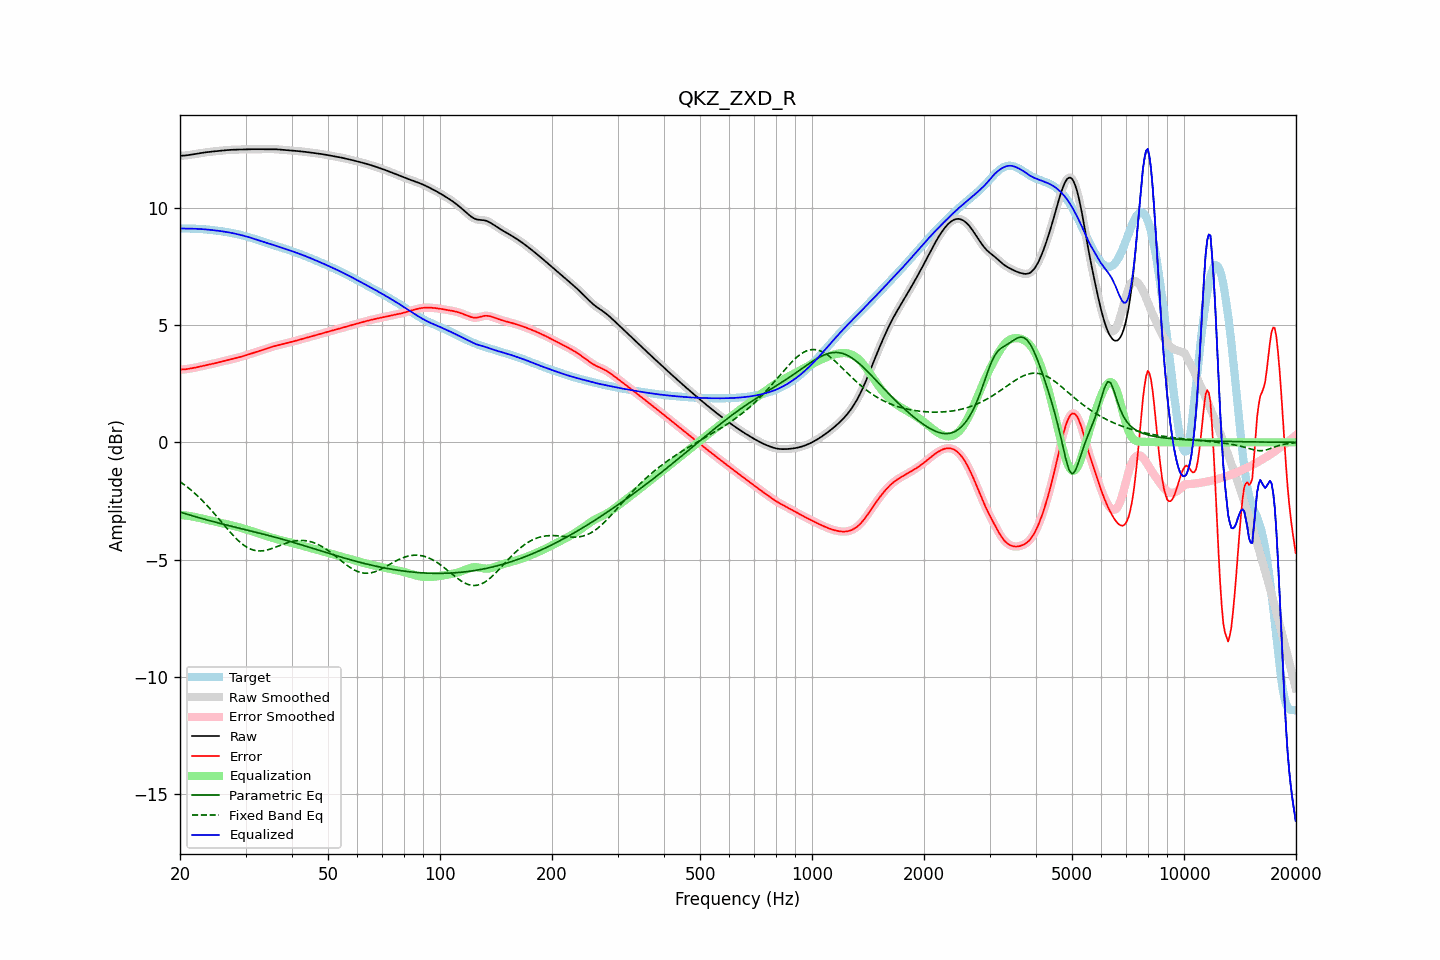

The table this chart was drawn from, first rows:
frequency, raw, error, smoothed, error_smoothed, equalization, parametric_eq, fixed_band_eq, equalized_raw, equalized_smoothed, target
20.00, 12.21, 3.10, 12.21, 3.10, -3.10, -2.97, -1.68, 9.12, 9.12, 9.11
20.20, 12.22, 3.10, 12.22, 3.10, -3.10, -2.99, -1.73, 9.11, 9.11, 9.11
20.40, 12.22, 3.11, 12.22, 3.11, -3.11, -3.02, -1.77, 9.11, 9.11, 9.11
20.61, 12.22, 3.11, 12.23, 3.11, -3.11, -3.04, -1.83, 9.11, 9.11, 9.11
20.81, 12.23, 3.12, 12.23, 3.12, -3.12, -3.06, -1.88, 9.11, 9.11, 9.11
21.02, 12.24, 3.13, 12.24, 3.13, -3.13, -3.08, -1.93, 9.11, 9.11, 9.11
21.23, 12.25, 3.14, 12.25, 3.14, -3.14, -3.10, -1.99, 9.11, 9.11, 9.11
21.44, 12.26, 3.15, 12.26, 3.15, -3.15, -3.12, -2.04, 9.11, 9.11, 9.11
21.66, 12.27, 3.17, 12.27, 3.17, -3.16, -3.14, -2.10, 9.11, 9.11, 9.11
21.87, 12.28, 3.18, 12.28, 3.18, -3.18, -3.16, -2.16, 9.10, 9.10, 9.11
22.09, 12.29, 3.19, 12.29, 3.19, -3.19, -3.18, -2.22, 9.10, 9.10, 9.10
22.31, 12.31, 3.21, 12.31, 3.21, -3.21, -3.20, -2.29, 9.10, 9.10, 9.10
22.54, 12.32, 3.22, 12.32, 3.22, -3.22, -3.22, -2.35, 9.09, 9.09, 9.09
22.76, 12.33, 3.24, 12.33, 3.24, -3.24, -3.24, -2.42, 9.09, 9.09, 9.09
22.99, 12.34, 3.25, 12.34, 3.25, -3.25, -3.26, -2.49, 9.09, 9.09, 9.09
23.22, 12.35, 3.27, 12.35, 3.27, -3.27, -3.27, -2.56, 9.08, 9.08, 9.08
23.45, 12.36, 3.29, 12.36, 3.29, -3.28, -3.29, -2.63, 9.08, 9.08, 9.08
23.69, 12.37, 3.30, 12.37, 3.30, -3.30, -3.31, -2.70, 9.07, 9.07, 9.07
23.92, 12.38, 3.32, 12.38, 3.32, -3.32, -3.33, -2.78, 9.06, 9.06, 9.06
24.16, 12.39, 3.33, 12.39, 3.33, -3.33, -3.35, -2.86, 9.06, 9.06, 9.06
24.40, 12.39, 3.34, 12.39, 3.34, -3.34, -3.37, -2.93, 9.05, 9.05, 9.05
24.65, 12.40, 3.36, 12.40, 3.36, -3.36, -3.39, -3.01, 9.04, 9.04, 9.04
24.89, 12.41, 3.37, 12.41, 3.37, -3.38, -3.40, -3.09, 9.03, 9.03, 9.03
25.14, 12.41, 3.39, 12.41, 3.39, -3.39, -3.42, -3.17, 9.02, 9.02, 9.02
25.39, 12.42, 3.41, 12.42, 3.41, -3.41, -3.44, -3.25, 9.01, 9.01, 9.01
25.65, 12.43, 3.42, 12.43, 3.42, -3.42, -3.46, -3.33, 9.01, 9.01, 9.00
25.91, 12.44, 3.44, 12.44, 3.44, -3.44, -3.47, -3.41, 9.00, 9.00, 8.99
26.16, 12.44, 3.46, 12.44, 3.46, -3.46, -3.49, -3.49, 8.98, 8.98, 8.98
26.43, 12.45, 3.47, 12.45, 3.47, -3.47, -3.51, -3.58, 8.97, 8.97, 8.97
26.69, 12.45, 3.49, 12.45, 3.49, -3.49, -3.53, -3.66, 8.96, 8.96, 8.96
26.96, 12.46, 3.51, 12.46, 3.51, -3.51, -3.54, -3.74, 8.95, 8.95, 8.95
27.23, 12.46, 3.53, 12.46, 3.53, -3.52, -3.56, -3.81, 8.94, 8.94, 8.94
27.50, 12.47, 3.54, 12.47, 3.54, -3.54, -3.58, -3.89, 8.93, 8.93, 8.93
27.77, 12.47, 3.56, 12.47, 3.56, -3.56, -3.59, -3.96, 8.91, 8.91, 8.91
28.05, 12.47, 3.58, 12.47, 3.58, -3.58, -3.61, -4.04, 8.90, 8.90, 8.90
28.33, 12.48, 3.59, 12.48, 3.59, -3.59, -3.63, -4.11, 8.88, 8.88, 8.88
28.62, 12.48, 3.61, 12.48, 3.61, -3.61, -3.65, -4.17, 8.87, 8.87, 8.87
28.90, 12.48, 3.63, 12.48, 3.63, -3.63, -3.66, -4.24, 8.85, 8.85, 8.85
29.19, 12.48, 3.65, 12.48, 3.65, -3.65, -3.68, -4.30, 8.83, 8.83, 8.83
29.48, 12.48, 3.67, 12.48, 3.67, -3.67, -3.70, -4.35, 8.82, 8.82, 8.82
29.78, 12.49, 3.69, 12.49, 3.69, -3.69, -3.71, -4.40, 8.80, 8.80, 8.80
30.08, 12.49, 3.71, 12.49, 3.71, -3.71, -3.73, -4.45, 8.78, 8.78, 8.78
30.38, 12.49, 3.73, 12.49, 3.73, -3.73, -3.75, -4.49, 8.76, 8.76, 8.76
30.68, 12.49, 3.75, 12.49, 3.75, -3.75, -3.76, -4.52, 8.74, 8.74, 8.74
30.99, 12.49, 3.77, 12.49, 3.77, -3.77, -3.78, -4.55, 8.72, 8.72, 8.72
31.30, 12.49, 3.79, 12.49, 3.79, -3.80, -3.80, -4.58, 8.70, 8.70, 8.70
31.61, 12.49, 3.82, 12.49, 3.82, -3.82, -3.81, -4.60, 8.68, 8.68, 8.68
31.93, 12.49, 3.84, 12.49, 3.84, -3.84, -3.83, -4.61, 8.65, 8.65, 8.66
32.24, 12.49, 3.86, 12.49, 3.86, -3.86, -3.85, -4.62, 8.63, 8.63, 8.63
32.57, 12.50, 3.88, 12.50, 3.88, -3.88, -3.86, -4.63, 8.61, 8.61, 8.61
32.89, 12.50, 3.91, 12.50, 3.91, -3.91, -3.88, -4.63, 8.59, 8.59, 8.59
33.22, 12.50, 3.93, 12.50, 3.93, -3.93, -3.90, -4.62, 8.57, 8.57, 8.57
33.55, 12.50, 3.95, 12.50, 3.95, -3.95, -3.92, -4.62, 8.54, 8.54, 8.54
33.89, 12.49, 3.97, 12.50, 3.97, -3.97, -3.93, -4.61, 8.52, 8.52, 8.52
34.23, 12.50, 4.00, 12.50, 4.00, -4.00, -3.95, -4.59, 8.50, 8.50, 8.50
34.57, 12.50, 4.02, 12.50, 4.02, -4.02, -3.97, -4.57, 8.48, 8.48, 8.48
34.92, 12.50, 4.04, 12.50, 4.04, -4.04, -3.99, -4.55, 8.46, 8.46, 8.46
35.27, 12.50, 4.06, 12.50, 4.06, -4.06, -4.01, -4.53, 8.43, 8.43, 8.43
35.62, 12.50, 4.09, 12.50, 4.09, -4.08, -4.02, -4.51, 8.41, 8.41, 8.41
35.97, 12.49, 4.11, 12.49, 4.11, -4.10, -4.04, -4.48, 8.39, 8.39, 8.39
... 635 more rows
